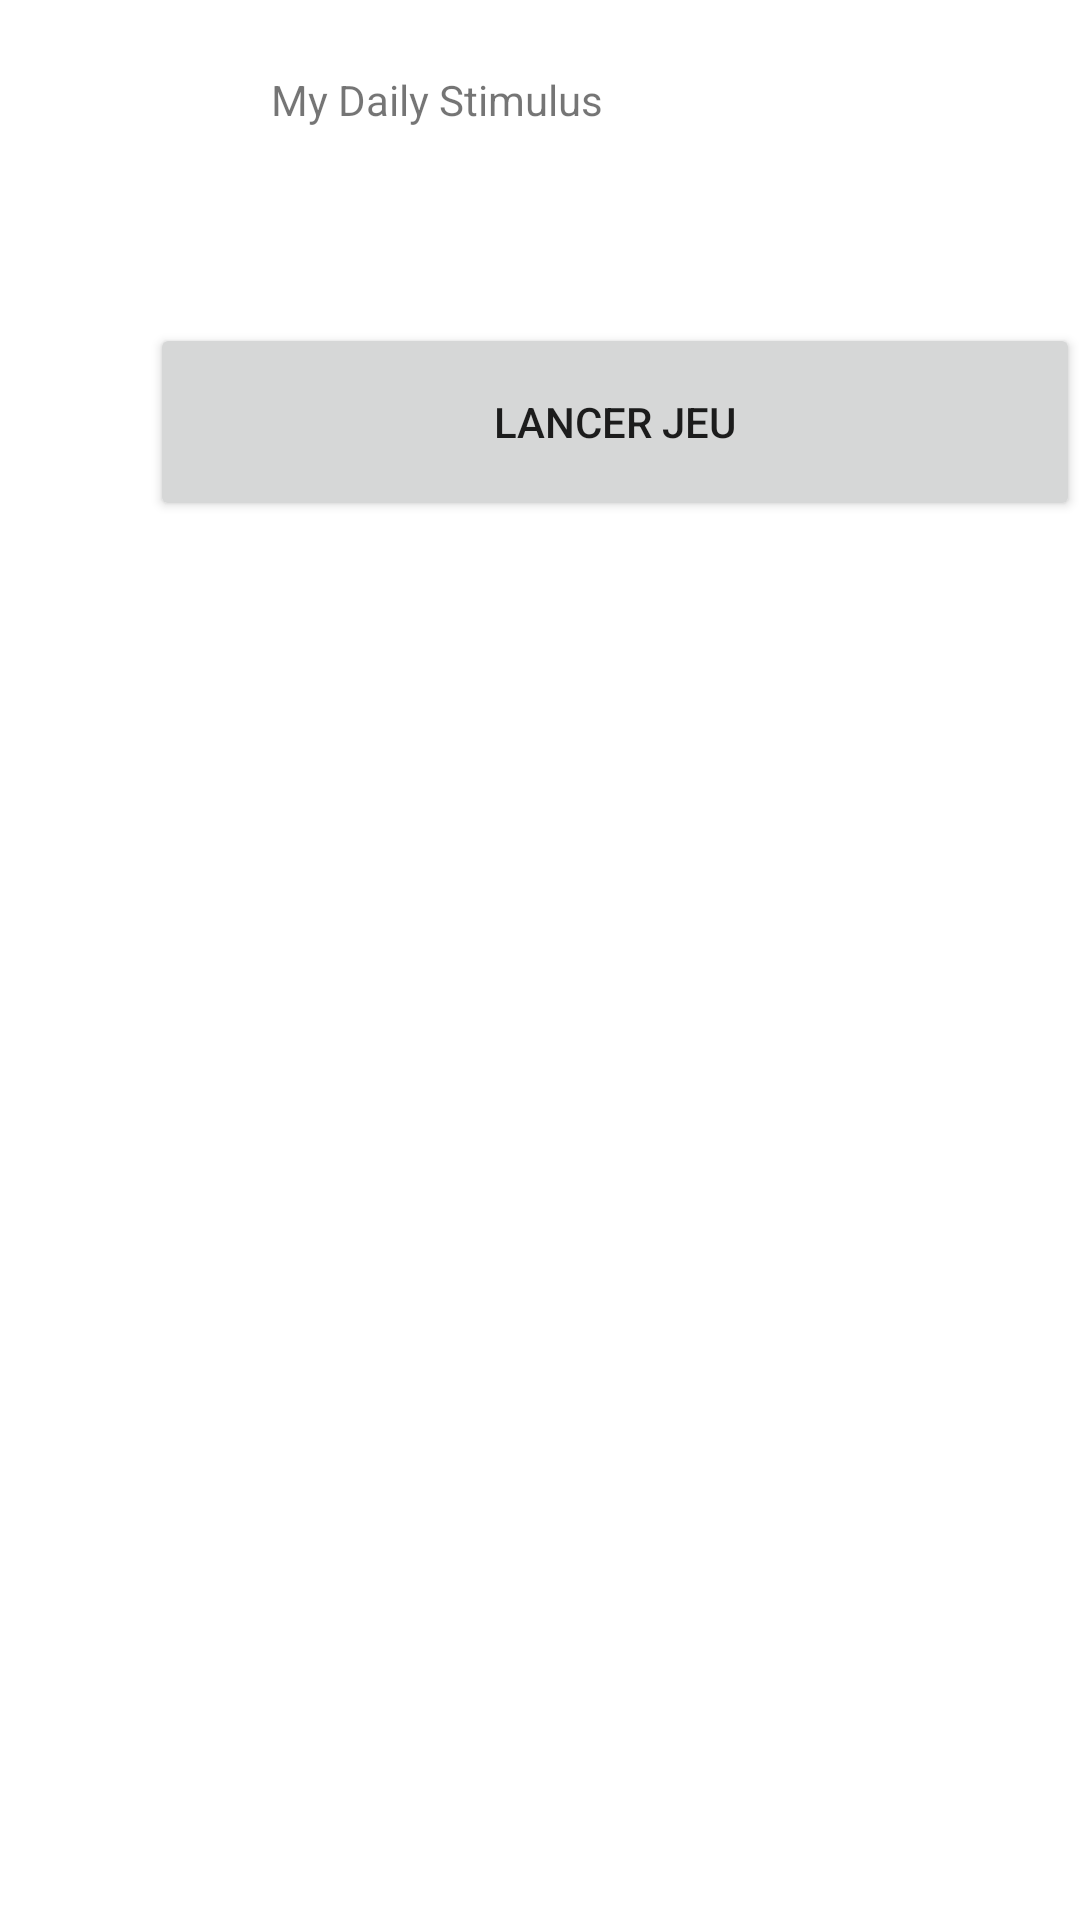

The Android layout XML behind this screen, and the referenced resources:
<!-- AndroidManifest.xml: application theme Theme.MyDailyStimulis -->
<!-- res/layout/activity_main.xml -->
<?xml version="1.0" encoding="utf-8"?>
<androidx.constraintlayout.widget.ConstraintLayout
    xmlns:android="http://schemas.android.com/apk/res/android"
    xmlns:tools="http://schemas.android.com/tools"
    xmlns:app="http://schemas.android.com/apk/res-auto"
    android:layout_width="match_parent"
    android:layout_height="match_parent"
    tools:context=".MainActivity">

    <TextView
        android:id="@+id/textView"
        android:layout_width="178dp"
        android:layout_height="48dp"
        android:text="My Daily Stimulus"
        app:layout_constraintBottom_toBottomOf="parent"
        app:layout_constraintHorizontal_bias="0.497"
        app:layout_constraintLeft_toLeftOf="parent"
        app:layout_constraintRight_toRightOf="parent"
        app:layout_constraintTop_toTopOf="parent"
        app:layout_constraintVertical_bias="0.04" />

    <Button
        android:id="@+id/main_start_btn"
        android:layout_width="310dp"
        android:layout_height="66dp"
        android:layout_marginStart="50dp"
        android:layout_marginTop="36dp"
        android:layout_marginEnd="51dp"
        android:text="Lancer Jeu"
        app:layout_constraintEnd_toEndOf="parent"
        app:layout_constraintHorizontal_bias="0.0"
        app:layout_constraintStart_toStartOf="parent"
        app:layout_constraintTop_toBottomOf="@+id/textView" />

</androidx.constraintlayout.widget.ConstraintLayout>
<!-- resources referenced by this layout -->
<resources>
  <style name="Theme.MyDailyStimulis" parent="Theme.MaterialComponents.DayNight.NoActionBar">
          
          <item name="colorPrimary">@color/purple_500</item>
          <item name="colorPrimaryVariant">@color/purple_700</item>
          <item name="colorOnPrimary">@color/white</item>
          
          <item name="colorSecondary">@color/teal_200</item>
          <item name="colorSecondaryVariant">@color/teal_700</item>
          <item name="colorOnSecondary">@color/black</item>
          
          <item name="android:statusBarColor" tools:targetApi="l">?attr/colorPrimaryVariant</item>
          
      </style>
  <!-- not gathered from this repository: default colours our renderer supplied (Android Studio template values) -->
  <color name="purple_500">#FF6200EE</color>
  <color name="purple_700">#FF3700B3</color>
  <color name="teal_200">#FF03DAC5</color>
  <color name="teal_700">#FF018786</color>
  <color name="black">#FF000000</color>
  <color name="white">#FFFFFFFF</color>
</resources>
